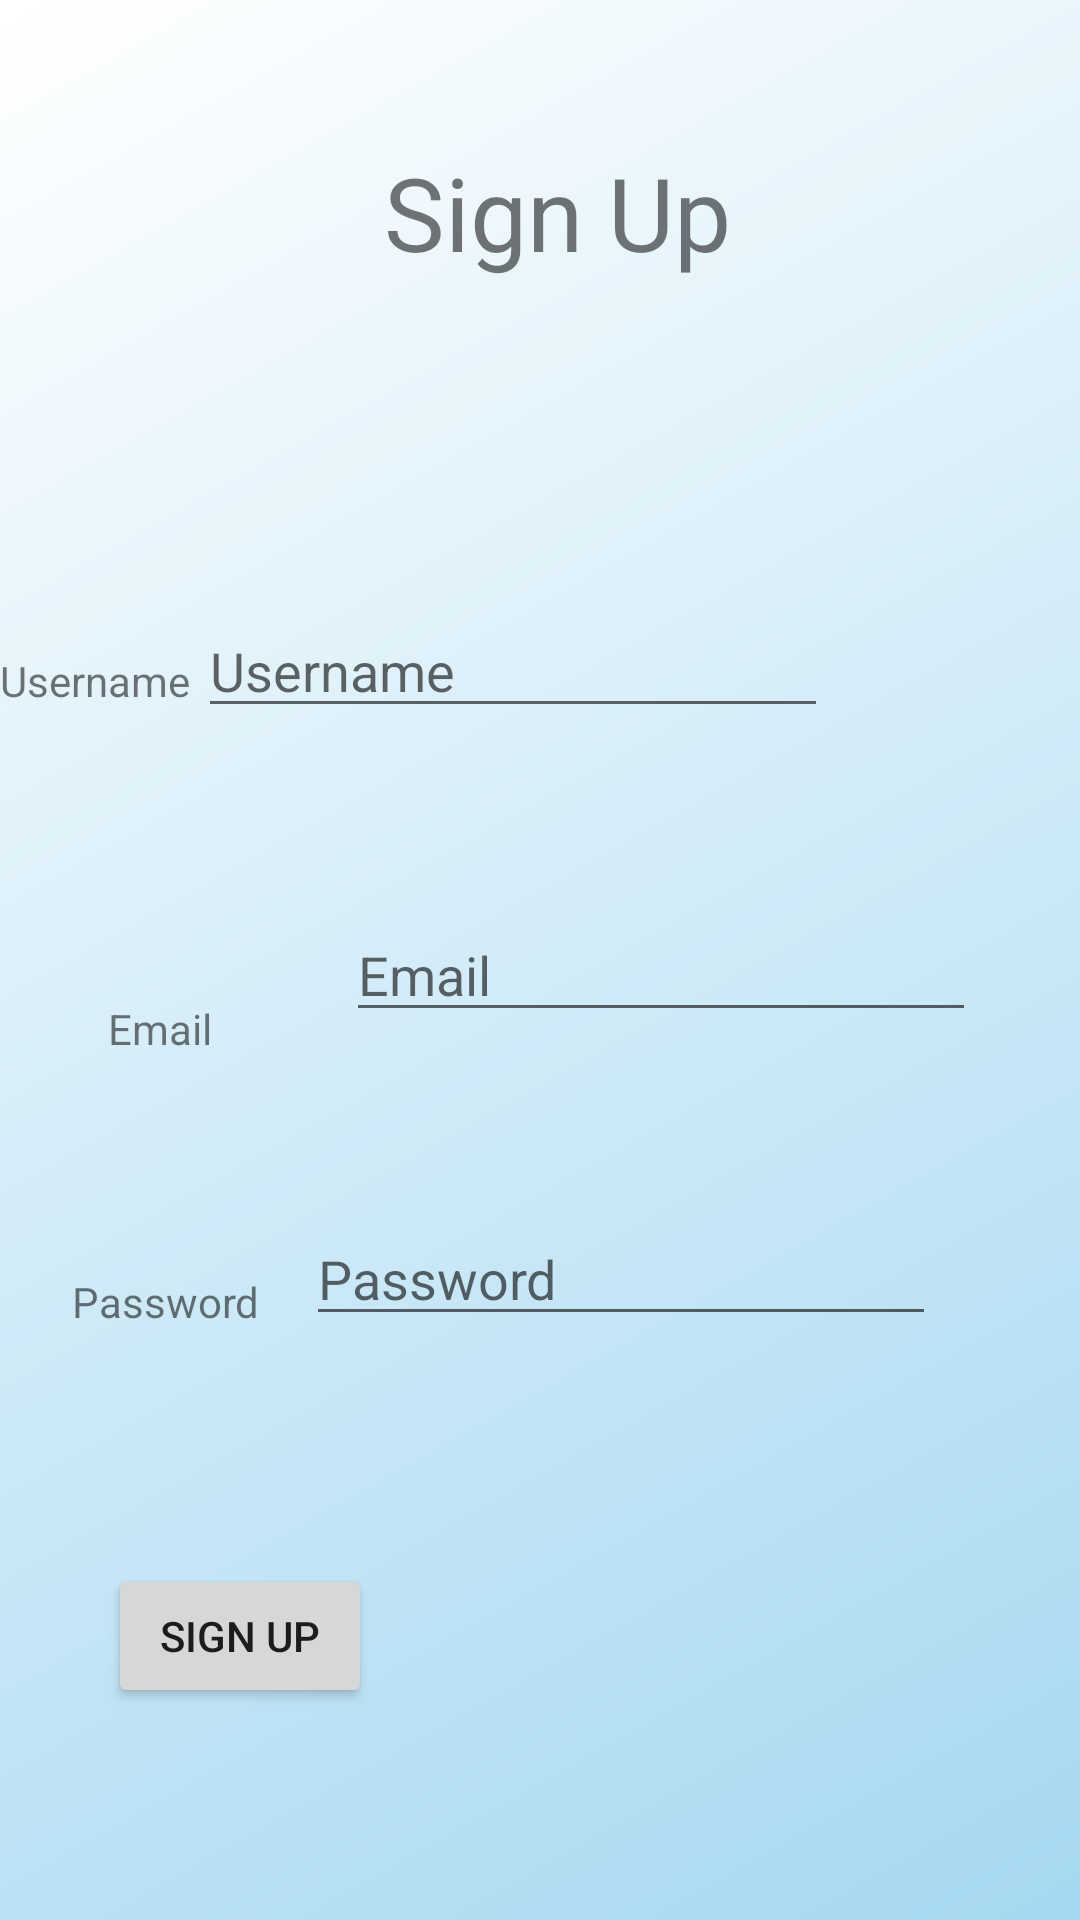

Android layout source for this screen:
<!-- AndroidManifest.xml: application theme Theme.TaskMaster -->
<!-- res/layout/activity_signup.xml -->
<?xml version="1.0" encoding="utf-8"?>
<androidx.constraintlayout.widget.ConstraintLayout xmlns:android="http://schemas.android.com/apk/res/android"
    xmlns:app="http://schemas.android.com/apk/res-auto"
    xmlns:tools="http://schemas.android.com/tools"
    android:layout_width="match_parent"
    android:layout_height="match_parent"
    android:background="@drawable/gradient_blue"
    tools:context=".activity.SignupActivity">

    <EditText
        android:id="@+id/signupTextEmailAddress"
        android:layout_width="wrap_content"
        android:layout_height="wrap_content"
        android:layout_marginStart="44dp"
        android:layout_marginTop="60dp"
        android:ems="10"
        android:hint="@string/email"
        android:inputType="textEmailAddress"
        app:layout_constraintEnd_toEndOf="parent"
        app:layout_constraintHorizontal_bias="0.023"
        app:layout_constraintStart_toEndOf="@+id/emailSignupTextView"
        app:layout_constraintTop_toBottomOf="@+id/signupTextUserame" />

    <EditText
        android:id="@+id/signupTextPassword"
        android:layout_width="wrap_content"
        android:layout_height="wrap_content"
        android:layout_marginTop="60dp"
        android:ems="10"
        android:hint="@string/password"
        android:inputType="textPassword"
        app:layout_constraintEnd_toEndOf="parent"
        app:layout_constraintHorizontal_bias="0.243"
        app:layout_constraintStart_toEndOf="@+id/passwordSignupTextView"
        app:layout_constraintTop_toBottomOf="@+id/signupTextEmailAddress" />

    <TextView
        android:id="@+id/passwordSignupTextView"
        android:layout_width="wrap_content"
        android:layout_height="wrap_content"
        android:layout_marginStart="24dp"
        android:layout_marginTop="72dp"
        android:text="@string/password"
        app:layout_constraintStart_toStartOf="parent"
        app:layout_constraintTop_toBottomOf="@+id/emailSignupTextView" />

    <TextView
        android:id="@+id/emailSignupTextView"
        android:layout_width="wrap_content"
        android:layout_height="wrap_content"
        android:layout_marginStart="36dp"
        android:layout_marginTop="92dp"
        android:text="@string/email"
        app:layout_constraintStart_toStartOf="parent"
        app:layout_constraintTop_toBottomOf="@+id/signupTextview" />

    <Button
        android:id="@+id/signupButton"
        android:layout_width="wrap_content"
        android:layout_height="wrap_content"
        android:layout_marginStart="36dp"
        android:layout_marginTop="76dp"
        android:text="@string/signup"
        app:layout_constraintStart_toStartOf="parent"
        app:layout_constraintTop_toBottomOf="@+id/signupTextPassword"
        tools:text="@string/signup" />

    <TextView
        android:id="@+id/signupTextView"
        android:layout_width="wrap_content"
        android:layout_height="wrap_content"
        android:layout_marginStart="128dp"
        android:layout_marginTop="48dp"
        android:text="@string/signup"
        android:textSize="34sp"
        app:layout_constraintStart_toStartOf="parent"
        app:layout_constraintTop_toTopOf="parent" />

    <EditText
        android:id="@+id/signupTextUserame"
        android:layout_width="wrap_content"
        android:layout_height="wrap_content"
        android:layout_marginTop="108dp"
        android:layout_marginEnd="84dp"
        android:ems="10"
        android:hint="@string/username"
        android:inputType="textPersonName"
        app:layout_constraintEnd_toEndOf="parent"
        app:layout_constraintTop_toBottomOf="@+id/signupTextView" />

    <TextView
        android:id="@+id/signupTextview"
        android:layout_width="67dp"
        android:layout_height="24dp"
        android:layout_marginTop="124dp"
        android:text="@string/username"
        app:layout_constraintEnd_toStartOf="@+id/signupTextUserame"
        app:layout_constraintHorizontal_bias="0.51"
        app:layout_constraintStart_toStartOf="parent"
        app:layout_constraintTop_toBottomOf="@+id/signupTextView"
        tools:text="@string/username" />


</androidx.constraintlayout.widget.ConstraintLayout>
<!-- resources referenced by this layout -->
<resources>
  <!-- drawable gradient_blue (drawable) -->
  <?xml version="1.0" encoding="utf-8"?>
  <shape xmlns:android="http://schemas.android.com/apk/res/android"
      android:shape="rectangle">
      <gradient
          android:startColor="#A5D8F1"
          android:endColor="#FFFF"
          android:angle="135" />
  </shape>
  <string name="email">Email</string>
  <string name="password">Password</string>
  <string name="signup">Sign Up</string>
  <string name="username">Username</string>
  <style name="Theme.TaskMaster" parent="Theme.MaterialComponents.DayNight.DarkActionBar">
          
          <item name="colorPrimary">@color/blue</item>
          <item name="colorPrimaryVariant">@color/blue_dark</item>
          <item name="colorOnPrimary">@color/white</item>
          
          <item name="colorSecondary">@color/teal_200</item>
          <item name="colorSecondaryVariant">@color/teal_700</item>
          <item name="colorOnSecondary">@color/black</item>
          
          <item name="android:statusBarColor" tools:targetApi="l">?attr/colorPrimaryVariant</item>
          
      </style>
  <!-- not gathered from this repository: default colours our renderer supplied (Android Studio template values) -->
  <color name="teal_200">#FF03DAC5</color>
  <color name="teal_700">#FF018786</color>
  <color name="black">#FF000000</color>
  <color name="white">#FFFFFFFF</color>
</resources>
